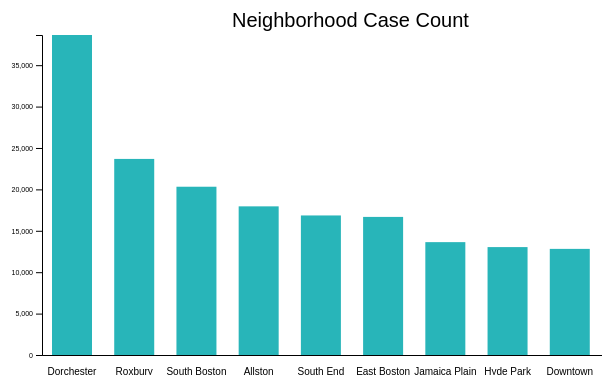
D3 v5 page, settled after 480 driven frames (8 s of simulated time); the page loaded 1 data file(s).


			var padding = 40;
			var width = d3.selectAll('svg').attr('width');
			var height = d3.selectAll('svg').attr('height');
			var svg = d3.selectAll('.plot1');
			// d3.selectAll('.plot1').attr('visibility','hidden');

			const dataset = d3.csv('neighbourhood_count.csv').then(function(data){
				return data;
			});
			const d_pairs = dataset.then(function(value){
				return Promise.all(value.map(function(results){
					return [results.neighborhood, results.count];
				}))
			});

			// var xScale = d3.scaleLinear()
			// 				.range([0,width-padding]);
			// var yScale = d3.scaleLinear()
			// 				.range([height - padding,0]);
			d_pairs.then(function(data){
				var xScale = d3.scaleLinear()
								.domain([0,9])
								.range([0,width-padding]);
				var yScale = d3.scaleLinear()
								.domain([0,38644])
								.range([0,height - 2*padding]);
				var yAxisScale = d3.scaleLinear()
									.domain([0,38644])
									.range([height - 2*padding,0]);
				var yAixs = d3.axisLeft()
								.scale(yAxisScale);
				var xAxis = d3.axisTop()
								.scale(xScale)
								.tickValues([]);

								// .tickFormat(function(d){
								// 	return data[d][0];
								// })

				var rect = svg.selectAll('rect')
					.data(data)
					.enter()
					.append('rect')
					.attr('class','rect')
					.attr('x',function(d,i){
						return xScale(i)+padding+10;
					})
					.attr('y',function(d){
						return height - yScale(d[1]) - padding/2;
					})
					.attr('width',function(d,i){
						return width/15;
					})
					.attr('height',function(d){
						return yScale(d[1]);
					})
					.on('mouseover',function(){
						d3.select(this)
							.attr('stroke','rgb(0, 104, 107)')
							.transition()
							.attr('stroke-width',2.5);
					})
					.on('mouseout',function(){
						d3.select(this)
							.attr('fill','black')
							.transition()
							.attr('stroke-width',0);
					})
					.on('click',function(){
						d3.select(this)
							.transition()
							.attr('stroke-width',5)
							.transition()
							.attr('stroke-width',0);
					})


				//xlabel
				svg.selectAll('text')
					.data(data)
					.enter()
					.append("text")
					.text(function(d){
						return d[0];
					})
					.attr("text-anchor", "middle")
					.attr('x',function(d,i){
						return xScale(i)+padding + 30;
					})
					.attr('y',function(d){
						return height ;
					})
					.attr('class','xlabel');


				//append axis 
				svg.append('g')
					.attr('class','axis')
					.attr("transform","translate("+40+","+(padding + 20)+")")
					.call(yAixs);

				svg.append('g')
					.attr("class",'axis')
					.attr('transform','translate('+40+','+ (height - padding/2)+')')
					.call(xAxis);
			});
		

### data: neighbourhood_count.csv
neighborhood, count
Dorchester, 38644
Roxbury, 23679
South Boston, 20321
Allston, 17951
South End, 16852
East Boston, 16676
Jamaica Plain, 13629
Hyde Park, 13031
Downtown, 12815